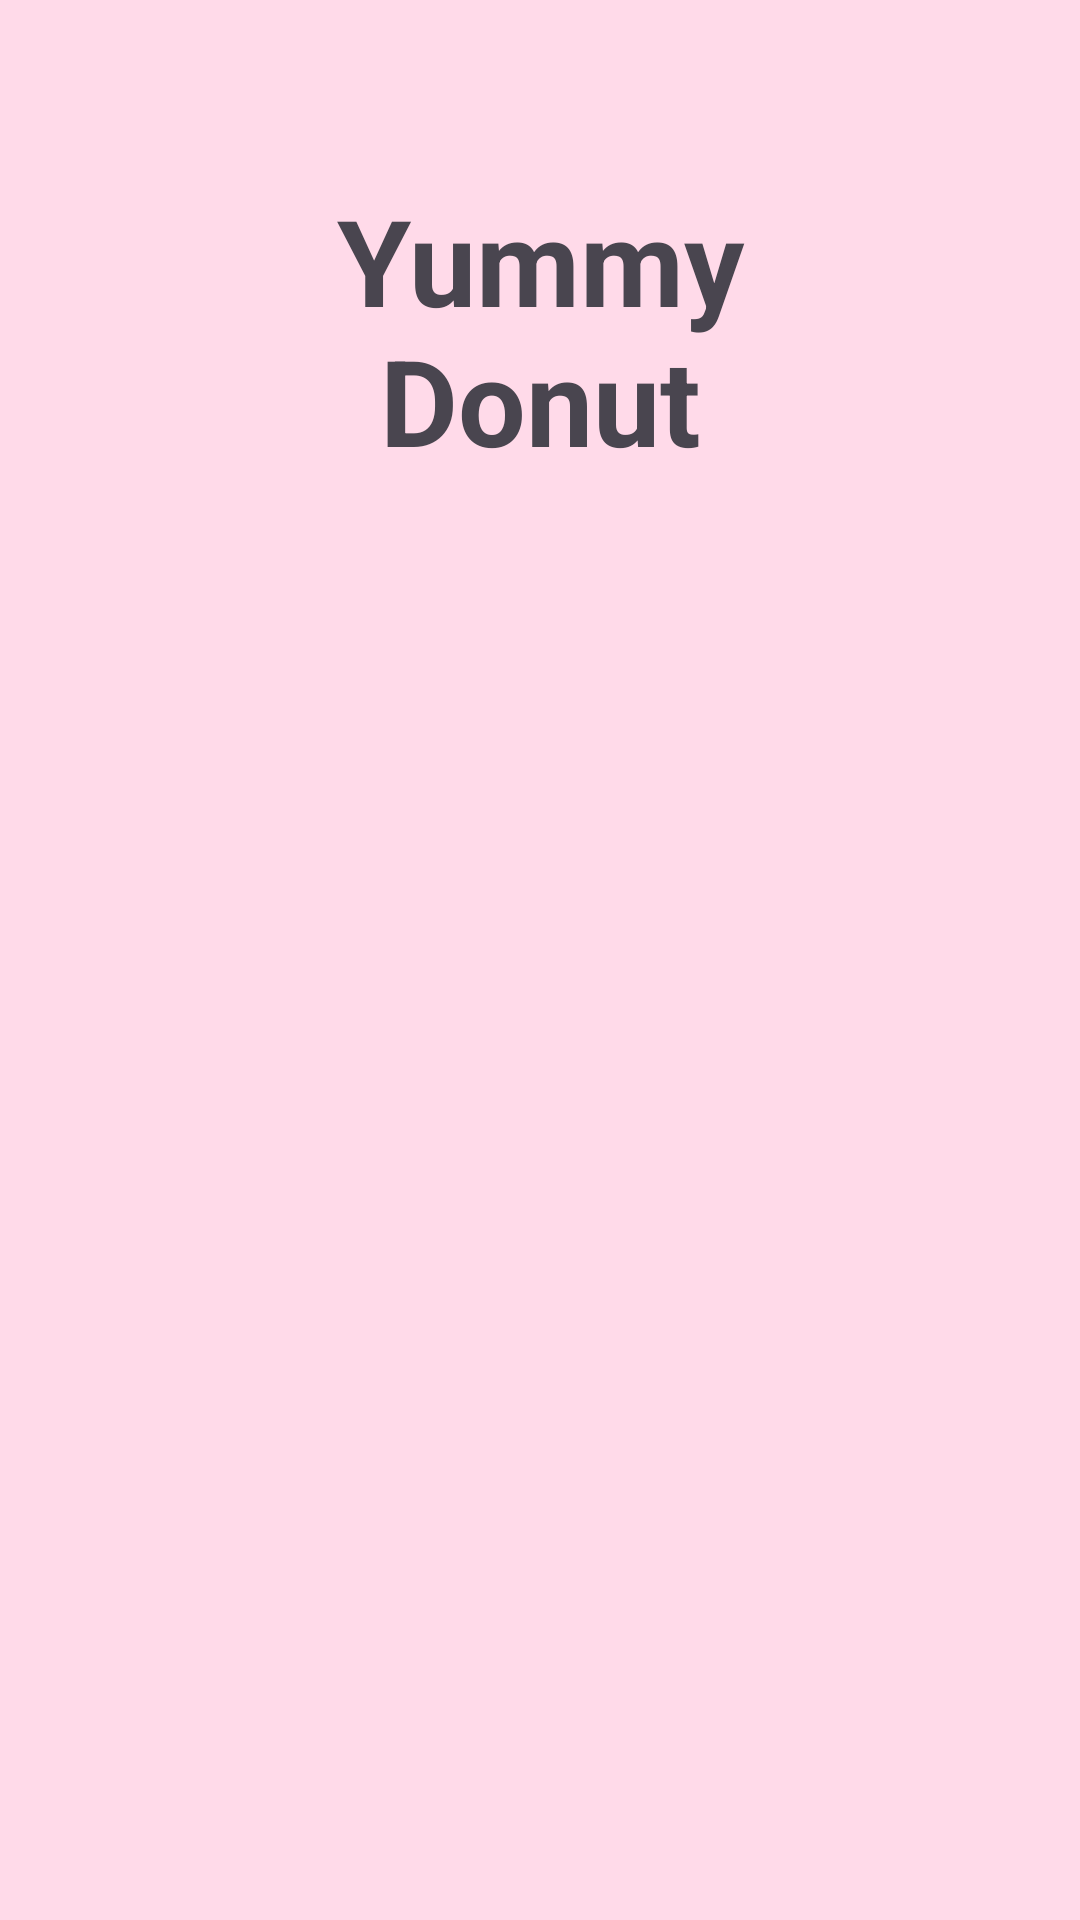

Android layout source for this screen:
<!-- AndroidManifest.xml: application theme Theme.Standard_Week2 -->
<!-- res/layout/fragment_donut_list.xml -->
<?xml version="1.0" encoding="utf-8"?>
<androidx.constraintlayout.widget.ConstraintLayout xmlns:android="http://schemas.android.com/apk/res/android"
    xmlns:tools="http://schemas.android.com/tools"
    android:layout_width="match_parent"
    android:layout_height="match_parent"
    xmlns:app="http://schemas.android.com/apk/res-auto"
    android:background="@color/pink"
    tools:context=".DonutListFragment">


    <androidx.core.widget.NestedScrollView
        android:id="@+id/sv_list"
        android:layout_margin="20dp"
        android:layout_width="match_parent"
        android:layout_height="match_parent">

        <LinearLayout
            android:layout_width="match_parent"
            android:layout_height="match_parent"
            android:orientation="vertical">

            <TextView
                android:id="@+id/tv_title"
                android:layout_margin="40dp"
                android:layout_width="match_parent"
                android:layout_height="wrap_content"
                android:gravity="center"
                android:text="Yummy Donut"
                android:textSize="40sp"
                android:textStyle="bold" />


            <androidx.recyclerview.widget.RecyclerView
                android:id="@+id/rv_list"
                android:layout_width="match_parent"
                android:layout_height="match_parent"
                tools:listitem="@layout/rv_donut_item"
                >


            </androidx.recyclerview.widget.RecyclerView>
        </LinearLayout>
    </androidx.core.widget.NestedScrollView>


</androidx.constraintlayout.widget.ConstraintLayout>
<!-- res/layout/rv_donut_item.xml (included above) -->
<?xml version="1.0" encoding="utf-8"?>
<androidx.constraintlayout.widget.ConstraintLayout xmlns:android="http://schemas.android.com/apk/res/android"
    xmlns:app="http://schemas.android.com/apk/res-auto"
    xmlns:tools="http://schemas.android.com/tools"
    android:id="@+id/rv_item"
    android:layout_width="170dp"
    android:layout_height="250dp"
    android:background="@drawable/bg_item"
    android:padding="20dp"
    android:layout_margin="10dp">


    <ImageView
        android:id="@+id/iv_item"
        android:layout_width="0dp"
        android:layout_height="0dp"
        android:layout_marginBottom="80dp"
        app:layout_constraintBottom_toBottomOf="parent"
        app:layout_constraintEnd_toEndOf="parent"
        app:layout_constraintStart_toStartOf="parent"
        app:layout_constraintTop_toTopOf="parent"
        tools:src="@mipmap/ic_launcher" />

    <TextView
        android:id="@+id/tv_name_item"
        android:layout_width="match_parent"
        android:layout_height="wrap_content"
        android:layout_marginTop="10dp"
        android:text="Little Chicken"
        android:textSize="16sp"
        android:maxLines="1"
        android:ellipsize="end"
        app:layout_constraintEnd_toEndOf="parent"
        app:layout_constraintStart_toStartOf="parent"
        app:layout_constraintTop_toBottomOf="@+id/iv_item" />

    <TextView
        android:id="@+id/tv_price_item"
        android:layout_width="wrap_content"
        android:layout_height="wrap_content"
        android:layout_marginTop="15dp"
        android:text="R$ 9.99"
        android:textSize="13sp"
        app:layout_constraintStart_toStartOf="parent"
        app:layout_constraintTop_toBottomOf="@+id/tv_name_item" />

    <ImageView
        android:id="@+id/iv_like_item"
        android:layout_width="25dp"
        android:layout_height="25dp"
        android:src="@drawable/ic_heart_empty"
        app:layout_constraintBottom_toBottomOf="@+id/tv_price_item"
        app:layout_constraintEnd_toEndOf="parent"
        app:layout_constraintTop_toTopOf="@+id/tv_price_item" />

</androidx.constraintlayout.widget.ConstraintLayout>
<!-- resources referenced by this layout -->
<resources>
  <color name="pink">#FFDAE9</color>
  <!-- drawable bg_item (drawable) -->
  <?xml version="1.0" encoding="utf-8"?>
  <shape xmlns:android="http://schemas.android.com/apk/res/android"
      android:shape="rectangle">
      <stroke
          android:width="1dp"/>
      <corners
          android:radius="30dp"/>
      <size
          android:width="200dp"
          android:height="300dp"/>
      <solid
          android:color="@color/white"/>
  
  
  </shape>
  <!-- drawable ic_heart_empty (drawable) -->
  <vector xmlns:android="http://schemas.android.com/apk/res/android"
      android:width="24dp"
      android:height="24dp"
      android:viewportWidth="24"
      android:viewportHeight="24">
    <path
        android:pathData="M12.235,4.039C13.861,3.011 16.021,2.727 17.887,3.325C21.946,4.634 23.206,9.059 22.079,12.58C20.34,18.11 12.913,22.235 12.598,22.408C12.486,22.47 12.362,22.501 12.238,22.501C12.114,22.501 11.991,22.471 11.879,22.41C11.566,22.239 4.193,18.175 2.396,12.581L2.395,12.58C1.267,9.058 2.523,4.632 6.578,3.325C8.482,2.709 10.557,2.98 12.235,4.039ZM7.038,4.753C3.757,5.811 2.933,9.34 3.824,12.123C5.226,16.485 10.765,20.012 12.237,20.885C13.714,20.003 19.293,16.437 20.65,12.127C21.541,9.341 20.714,5.812 17.428,4.753C15.836,4.242 13.979,4.553 12.697,5.545C12.429,5.751 12.057,5.755 11.787,5.551C10.429,4.53 8.655,4.231 7.038,4.753Z"
        android:fillColor="#FFC6DE"
        android:fillType="evenOdd"/>
  </vector>
  <style name="Theme.Standard_Week2" parent="Base.Theme.Standard_Week2" />
  <color name="white">#FFFFFFFF</color>
  <style name="Base.Theme.Standard_Week2" parent="Theme.Material3.DayNight.NoActionBar">
          
          
      </style>
</resources>
